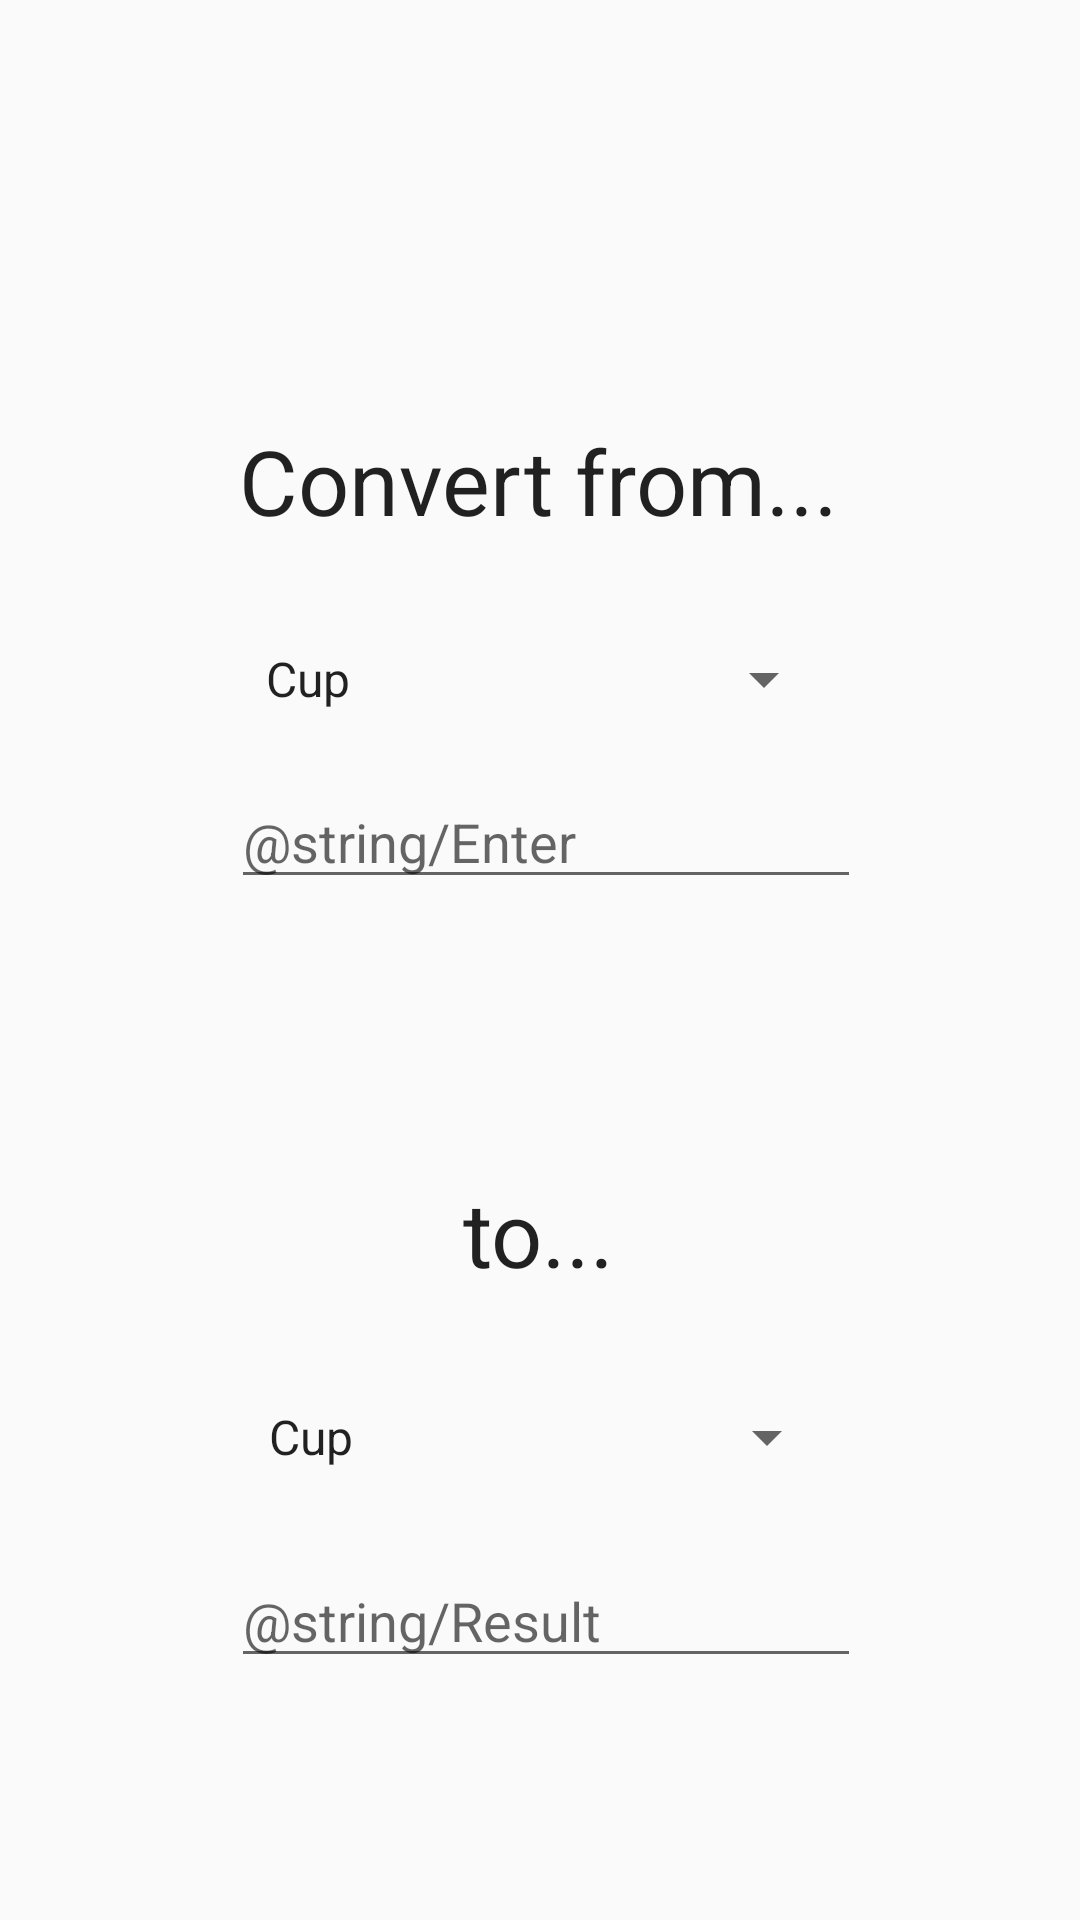

Here is an Android app screen rendered from its layout file. Give the layout XML and the strings, colors and styles it references.
<!-- AndroidManifest.xml: application theme AppTheme -->
<!-- res/layout/activity_convert.xml -->
<?xml version="1.0" encoding="utf-8"?>
<androidx.constraintlayout.widget.ConstraintLayout xmlns:android="http://schemas.android.com/apk/res/android"
    xmlns:app="http://schemas.android.com/apk/res-auto"
    xmlns:tools="http://schemas.android.com/tools"
    android:layout_width="match_parent"
    android:layout_height="match_parent"
    tools:context=".ConvertActivity">

    <EditText
        android:id="@+id/Result"
        android:layout_width="wrap_content"
        android:layout_height="wrap_content"
        android:layout_marginStart="101dp"
        android:layout_marginTop="24dp"
        android:layout_marginEnd="97dp"
        android:ems="10"
        android:hint="@string/Result"
        android:inputType="number"
        app:layout_constraintEnd_toEndOf="parent"
        app:layout_constraintStart_toStartOf="parent"
        app:layout_constraintTop_toBottomOf="@+id/unitsSpinner2" />

    <TextView
        android:id="@+id/ConvertFrom"
        style="@style/Header1"
        android:layout_width="wrap_content"
        android:layout_height="wrap_content"
        android:layout_marginStart="105dp"
        android:layout_marginTop="140dp"
        android:layout_marginEnd="106dp"
        android:text="@string/title_from"
        app:layout_constraintEnd_toEndOf="parent"
        app:layout_constraintStart_toStartOf="parent"
        app:layout_constraintTop_toTopOf="parent" />

    <TextView
        android:id="@+id/Convert to"
        style="@style/Header1"
        android:layout_width="wrap_content"
        android:layout_height="wrap_content"
        android:layout_marginStart="123dp"
        android:layout_marginTop="91dp"
        android:layout_marginEnd="124dp"
        android:text="@string/title_to"
        app:layout_constraintEnd_toEndOf="parent"
        app:layout_constraintStart_toStartOf="parent"
        app:layout_constraintTop_toBottomOf="@+id/Amount" />

    <Spinner
        android:id="@+id/UnitsSpinner1"
        android:layout_width="198dp"
        android:layout_height="30dp"
        android:layout_marginStart="106dp"
        android:layout_marginTop="31dp"
        android:layout_marginEnd="107dp"
        android:entries="@array/units"
        app:layout_constraintEnd_toEndOf="parent"
        app:layout_constraintStart_toStartOf="parent"
        app:layout_constraintTop_toBottomOf="@+id/ConvertFrom" />

    <Spinner
        android:id="@+id/unitsSpinner2"
        android:layout_width="198dp"
        android:layout_height="30dp"
        android:layout_marginStart="107dp"
        android:layout_marginTop="33dp"
        android:layout_marginEnd="106dp"
        android:entries="@array/units"
        app:layout_constraintEnd_toEndOf="parent"
        app:layout_constraintStart_toStartOf="parent"
        app:layout_constraintTop_toBottomOf="@+id/Convert to" />

    <EditText
        android:id="@+id/Amount"
        android:layout_width="wrap_content"
        android:layout_height="wrap_content"
        android:layout_marginStart="101dp"
        android:layout_marginTop="17dp"
        android:layout_marginEnd="97dp"
        android:ems="10"
        android:hint="@string/Enter"
        android:inputType="number"
        app:layout_constraintEnd_toEndOf="parent"
        app:layout_constraintStart_toStartOf="parent"
        app:layout_constraintTop_toBottomOf="@+id/UnitsSpinner1" />
</androidx.constraintlayout.widget.ConstraintLayout>
<!-- resources referenced by this layout -->
<resources>
  <string-array name="units">
          <item>Cup</item>
          <item>Tablespoon</item>
          <item>Teaspoon</item>
          <item>Pound</item>
          <item>Ounce (Liquid)</item>
          <item>Ounce (Dry)</item>
      </string-array>
  <string name="title_from">Convert from...</string>
  <string name="title_to">to...</string>
  <style name="Header1" parent="TextAppearance.AppCompat">
          <item name="android:textSize">30dp</item>
      </style>
  <style name="AppTheme" parent="Theme.AppCompat.Light.DarkActionBar">
          
          <item name="colorPrimary">@color/colorPrimary</item>
          <item name="colorPrimaryDark">@color/colorPrimaryDark</item>
          <item name="colorAccent">@color/colorAccent</item>
      </style>
  <!-- not gathered from this repository: default colours our renderer supplied (Android Studio template values) -->
  <color name="colorPrimary">#FF6200EE</color>
  <color name="colorPrimaryDark">#FF3700B3</color>
  <color name="colorAccent">#FF03DAC5</color>
</resources>
